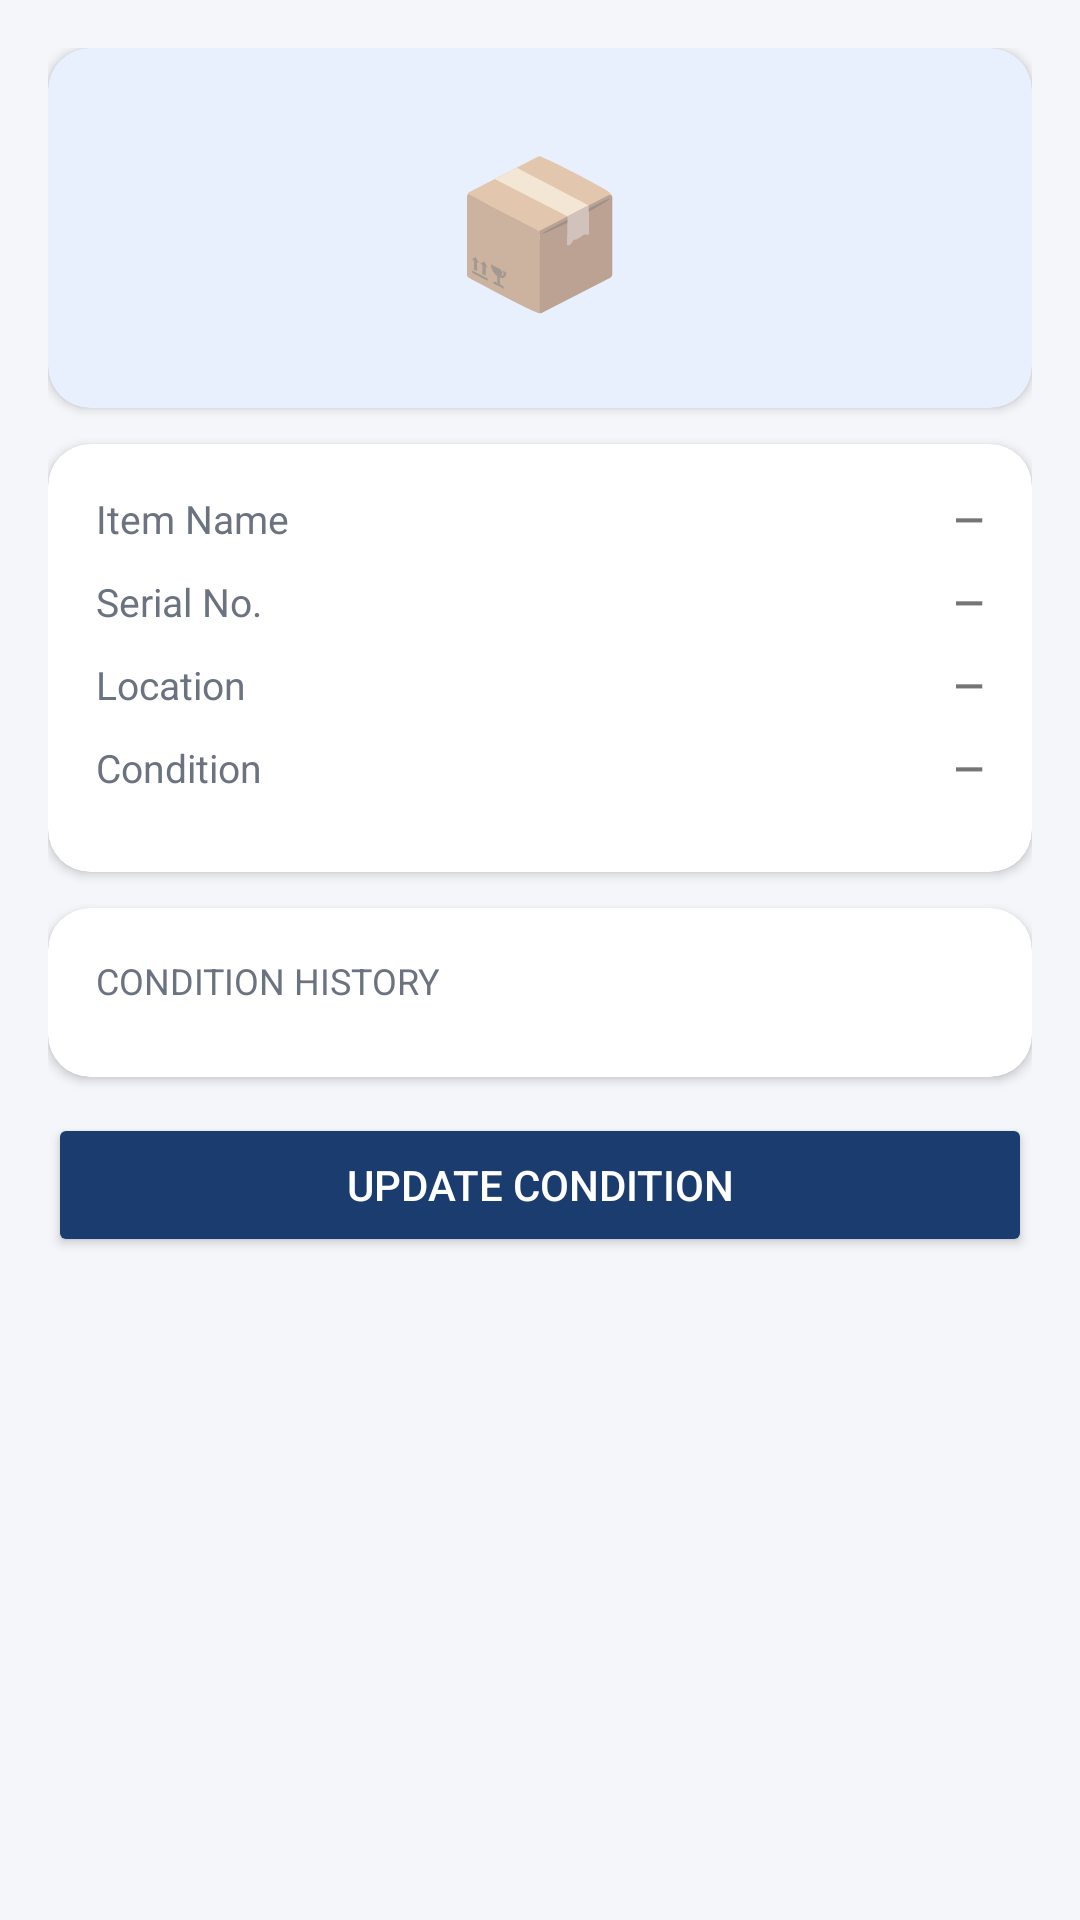

Write the Android layout XML for this screen, with the resource values it uses.
<!-- AndroidManifest.xml: application theme Theme.NammaShaaleInventory -->
<!-- res/layout/fragment_detail.xml -->
<?xml version="1.0" encoding="utf-8"?>
<androidx.core.widget.NestedScrollView
    xmlns:android="http://schemas.android.com/apk/res/android"
    xmlns:app="http://schemas.android.com/apk/res-auto"
    android:layout_width="match_parent"
    android:layout_height="match_parent"
    android:background="@color/background">

    <LinearLayout
        android:layout_width="match_parent"
        android:layout_height="wrap_content"
        android:orientation="vertical"
        android:padding="16dp">

        
        <androidx.cardview.widget.CardView
            android:layout_width="match_parent"
            android:layout_height="120dp"
            app:cardCornerRadius="14dp"
            app:cardBackgroundColor="@color/primary_light"
            android:layout_marginBottom="12dp">
            <TextView
                android:id="@+id/tv_asset_emoji"
                android:layout_width="wrap_content"
                android:layout_height="wrap_content"
                android:layout_gravity="center"
                android:text="📦"
                android:textSize="48sp" />
        </androidx.cardview.widget.CardView>

        
        <androidx.cardview.widget.CardView
            android:layout_width="match_parent"
            android:layout_height="wrap_content"
            app:cardCornerRadius="14dp"
            app:cardElevation="2dp"
            android:layout_marginBottom="12dp">

            <LinearLayout
                android:layout_width="match_parent"
                android:layout_height="wrap_content"
                android:orientation="vertical"
                android:padding="16dp">

                <LinearLayout android:layout_width="match_parent" android:layout_height="wrap_content" android:orientation="horizontal" android:paddingBottom="10dp">
                    <TextView android:layout_width="0dp" android:layout_height="wrap_content" android:layout_weight="1" android:text="Item Name" android:textColor="@color/text_secondary" android:textSize="13sp"/>
                    <TextView android:id="@+id/tv_detail_name" android:layout_width="wrap_content" android:layout_height="wrap_content" android:text="—" android:textStyle="bold" android:textSize="13sp"/>
                </LinearLayout>

                <LinearLayout android:layout_width="match_parent" android:layout_height="wrap_content" android:orientation="horizontal" android:paddingBottom="10dp">
                    <TextView android:layout_width="0dp" android:layout_height="wrap_content" android:layout_weight="1" android:text="Serial No." android:textColor="@color/text_secondary" android:textSize="13sp"/>
                    <TextView android:id="@+id/tv_detail_serial" android:layout_width="wrap_content" android:layout_height="wrap_content" android:text="—" android:textStyle="bold" android:textSize="13sp"/>
                </LinearLayout>

                <LinearLayout android:layout_width="match_parent" android:layout_height="wrap_content" android:orientation="horizontal" android:paddingBottom="10dp">
                    <TextView android:layout_width="0dp" android:layout_height="wrap_content" android:layout_weight="1" android:text="Location" android:textColor="@color/text_secondary" android:textSize="13sp"/>
                    <TextView android:id="@+id/tv_detail_room" android:layout_width="wrap_content" android:layout_height="wrap_content" android:text="—" android:textStyle="bold" android:textSize="13sp"/>
                </LinearLayout>

                <LinearLayout android:layout_width="match_parent" android:layout_height="wrap_content" android:orientation="horizontal" android:paddingBottom="10dp">
                    <TextView android:layout_width="0dp" android:layout_height="wrap_content" android:layout_weight="1" android:text="Condition" android:textColor="@color/text_secondary" android:textSize="13sp"/>
                    <TextView android:id="@+id/tv_detail_condition" android:layout_width="wrap_content" android:layout_height="wrap_content" android:text="—" android:textStyle="bold" android:textSize="13sp"/>
                </LinearLayout>

            </LinearLayout>
        </androidx.cardview.widget.CardView>

        
        <androidx.cardview.widget.CardView
            android:layout_width="match_parent"
            android:layout_height="wrap_content"
            app:cardCornerRadius="14dp"
            app:cardElevation="2dp"
            android:layout_marginBottom="12dp">

            <LinearLayout
                android:layout_width="match_parent"
                android:layout_height="wrap_content"
                android:orientation="vertical"
                android:padding="16dp">

                <TextView
                    android:layout_width="wrap_content"
                    android:layout_height="wrap_content"
                    android:text="CONDITION HISTORY"
                    android:textSize="12sp"
                    android:textColor="@color/text_secondary"
                    android:layout_marginBottom="8dp" />

                <androidx.recyclerview.widget.RecyclerView
                    android:id="@+id/rv_history"
                    android:layout_width="match_parent"
                    android:layout_height="wrap_content"
                    android:nestedScrollingEnabled="false" />
            </LinearLayout>
        </androidx.cardview.widget.CardView>

        
        <Button
            android:id="@+id/btn_update_condition"
            android:layout_width="match_parent"
            android:layout_height="wrap_content"
            android:text="Update Condition"
            android:backgroundTint="@color/primary"
            android:textColor="@color/white"
            android:padding="14dp" />

    </LinearLayout>
</androidx.core.widget.NestedScrollView>
<!-- resources referenced by this layout -->
<resources>
  <color name="background">#F5F6FA</color>
  <color name="primary">#1A3C6E</color>
  <color name="primary_light">#E8EFFD</color>
  <color name="text_secondary">#6B7280</color>
  <color name="white">#FFFFFF</color>
  <style name="Theme.NammaShaaleInventory" parent="Theme.MaterialComponents.Light.NoActionBar">
          <item name="colorPrimary">@color/primary</item>
          <item name="colorPrimaryDark">@color/primary_dark</item>
          <item name="colorAccent">@color/accent</item>
          <item name="android:windowBackground">@color/background</item>
          <item name="android:statusBarColor">@color/primary_dark</item>
      </style>
  <color name="primary_dark">#0F2548</color>
  <color name="accent">#2A5298</color>
</resources>
